Dataset: foodimg512_segmented (GitHub, fkun314/stargan-v2-food). Classes: bibimbap, chahan fried rice, chicken rice, curry, ebi chili shrimp, gratin, gyudon beef bowl, hiyachu, kaisendon seafood bowl, katsudon pork cutlet bowl, meat spaghetti, omelet, omurice omelette rice, oyakodon chicken egg bowl, pilaf, pizza, ramen, rice, soba noodles, steak, tendon tempura bowl, unadon eel bowl, yakisoba fried noodles.

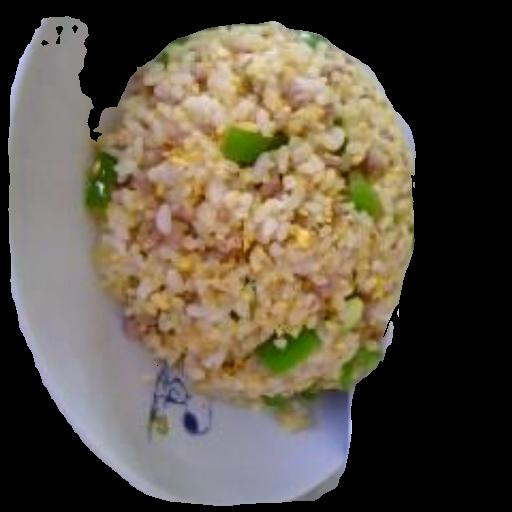
Label: chahan fried rice

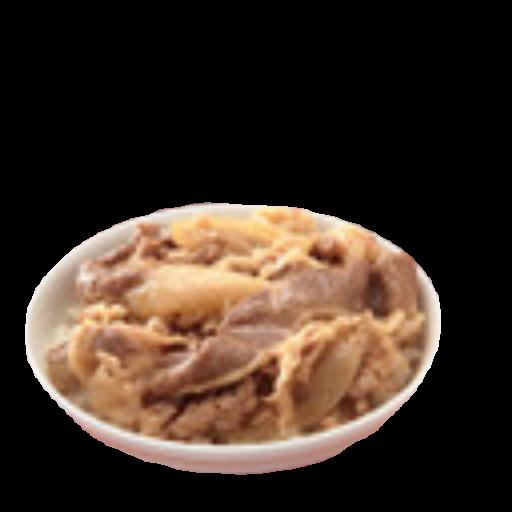
Label: gyudon beef bowl

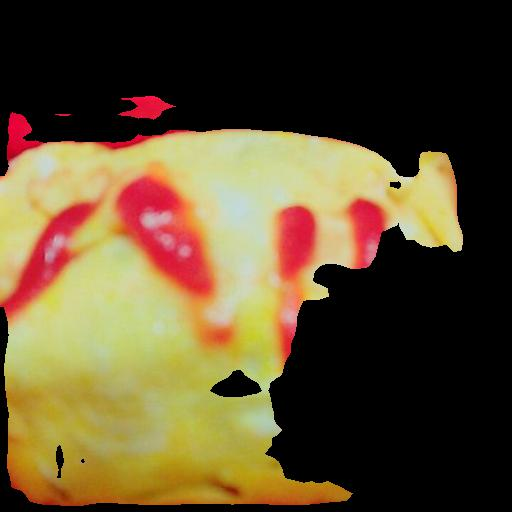
Label: omurice omelette rice

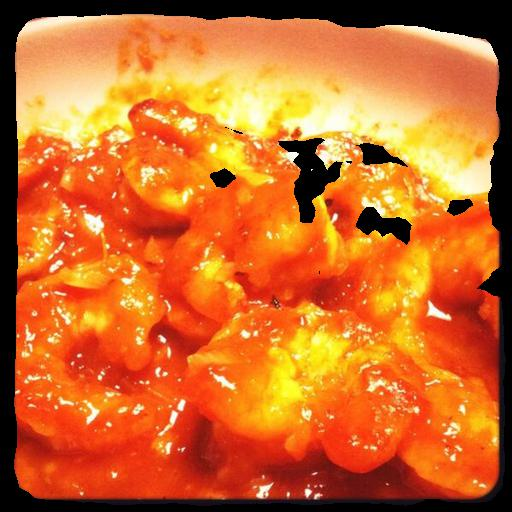
Label: ebi chili shrimp

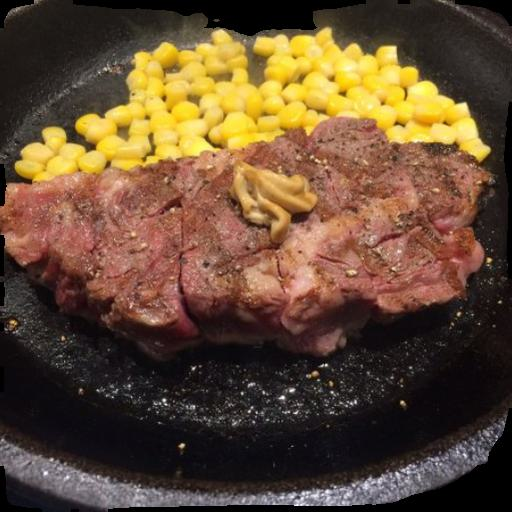
Label: steak

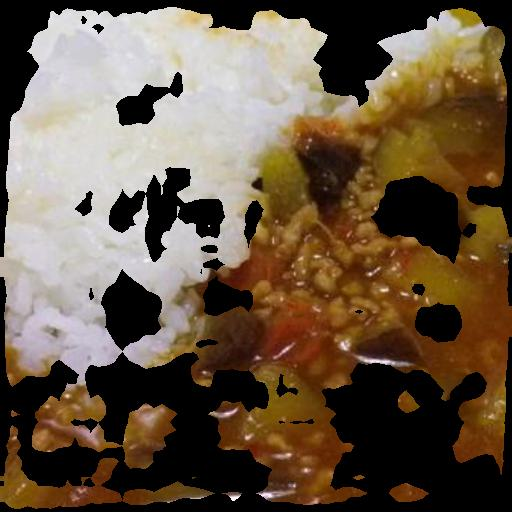
Label: curry
